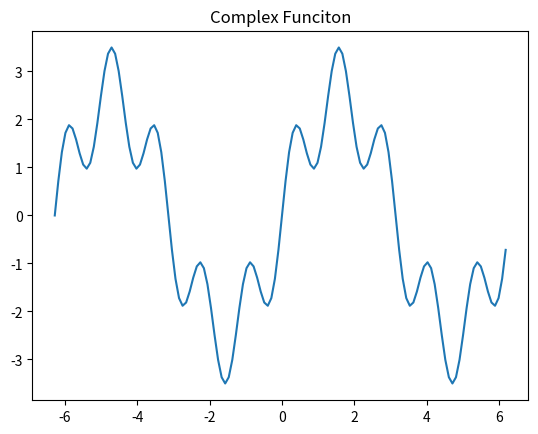

Source code (Python):
#-*-utf-8-*-
import matplotlib.pyplot as plt
import numpy as np
import math
x = np.arange(-2 * math.pi, 2 * math.pi,  math.pi / 32) 

# y = [math.sin(l) + l / math.e for l in x]
y = [math.sin(5 * l) + 2.5 * math.sin(l) for l in x]
plt.title("Complex Funciton")
plt.plot(x, y)

plt.show()
